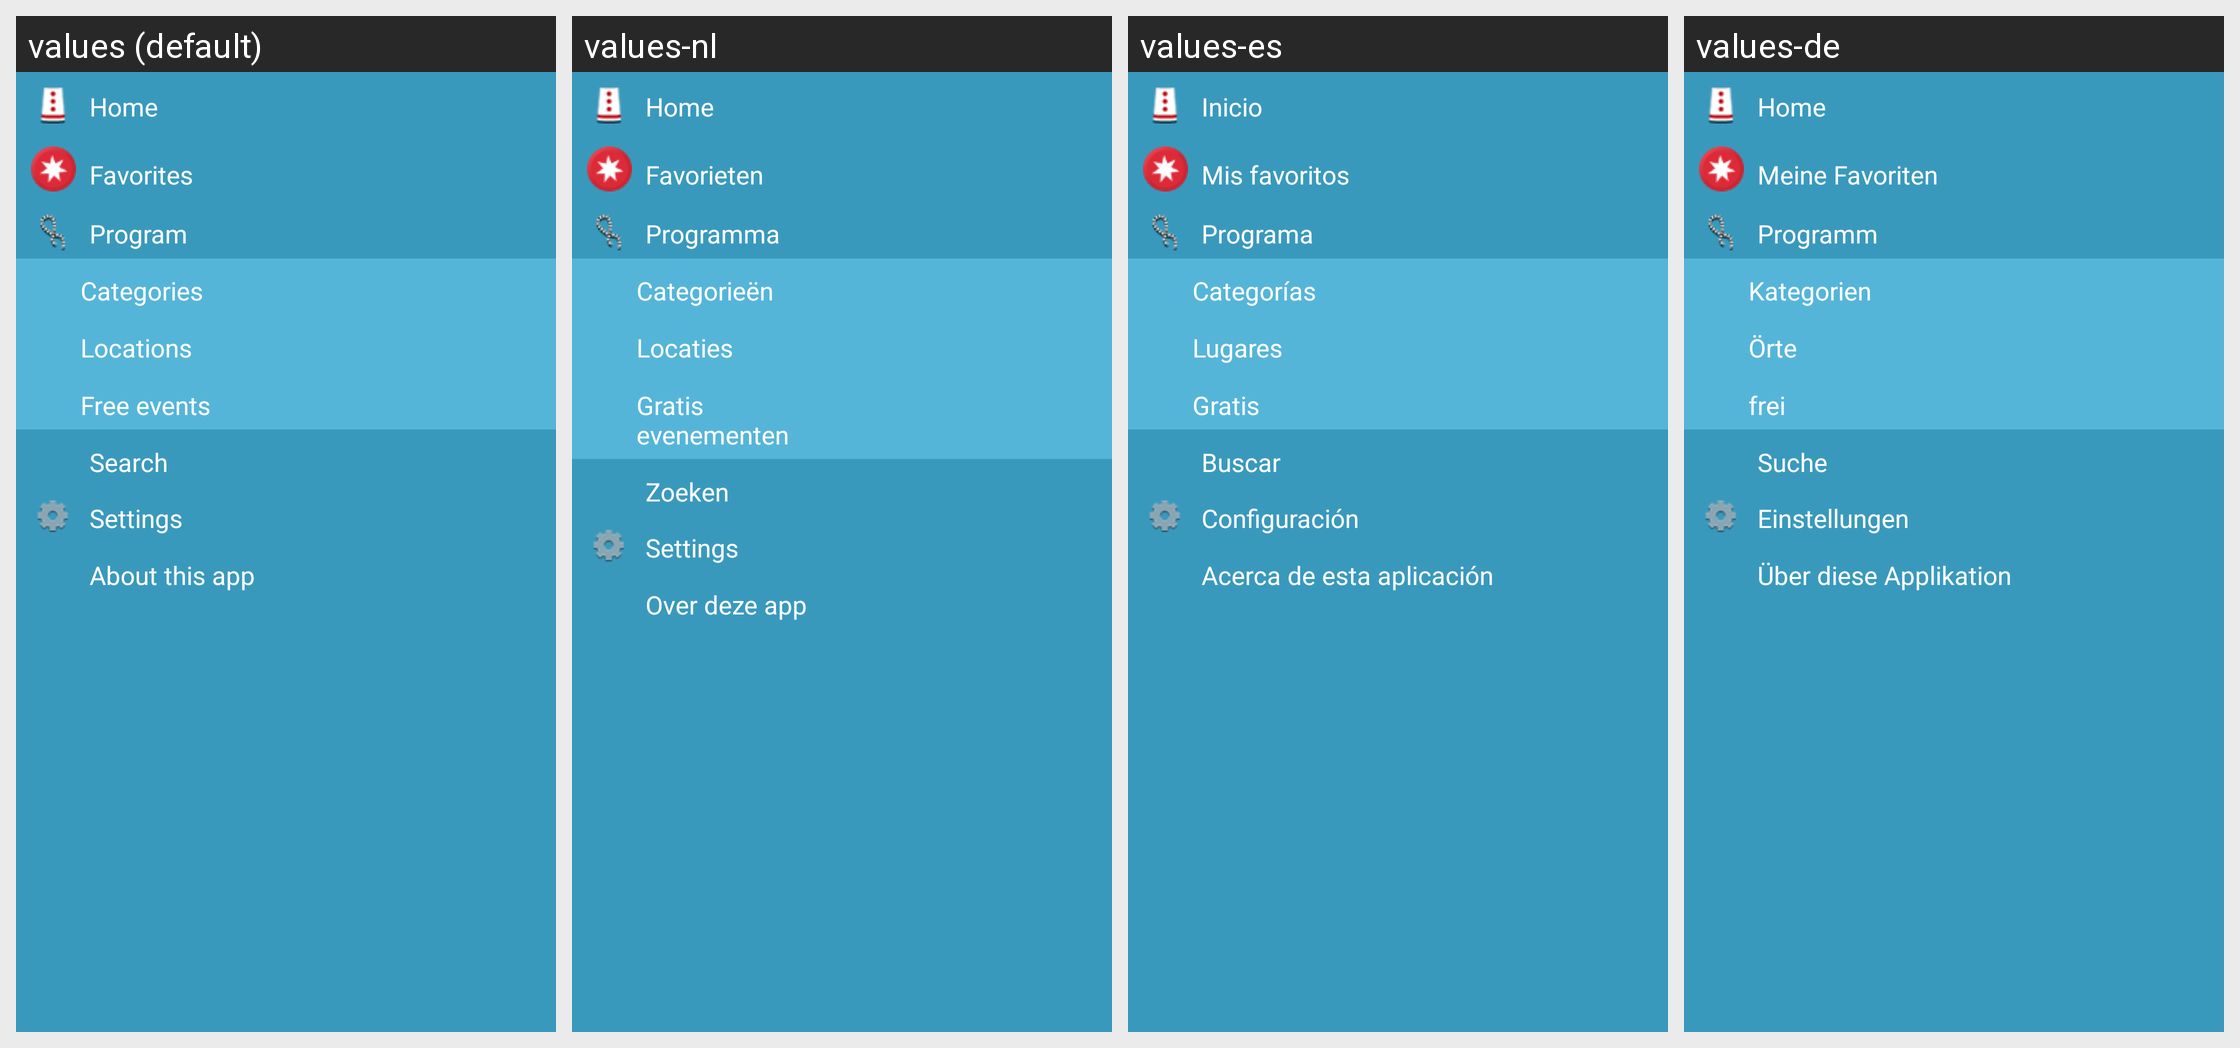

This grid shows one Android layout under several languages. Give, for every string resource on the screen, its name, the default text and each shown locale's text.
Android screen res/layout/menu.xml rendered under 4 locales, left to right: values (default), values-nl, values-es, values-de. Device: Nexus 5 (rendered at 1080×1920; each locale shown at half size, 540×960, under a caption strip naming it); theme AppTheme.
Other locales in the repository, not shown: values-pl.
Strings drawn on this screen, with the default value and each locale's value (text and hints the layout hard-codes, and strings that could not be matched under every locale, appear in the picture but are not listed):

menu_home
  values: Home
  values-nl: Home
  values-es: Inicio
  values-de: Home

menu_favorites
  values: Favorites
  values-nl: Favorieten
  values-es: Mis favoritos
  values-de: Meine Favoriten

menu_program
  values: Program
  values-nl: Programma
  values-es: Programa
  values-de: Programm

menu_categories
  values: Categories
  values-nl: Categorieën
  values-es: Categorías
  values-de: Kategorien

menu_locations
  values: Locations
  values-nl: Locaties
  values-es: Lugares
  values-de: Örte

menu_free
  values: Free events
  values-nl: Gratis evenementen
  values-es: Gratis
  values-de: frei

menu_search
  values: Search
  values-nl: Zoeken
  values-es: Buscar
  values-de: Suche

menu_settings
  values: Settings
  values-nl: Settings
  values-es: Configuración
  values-de: Einstellungen

menu_about
  values: About this app
  values-nl: Over deze app
  values-es: Acerca de esta aplicación
  values-de: Über diese Applikation
